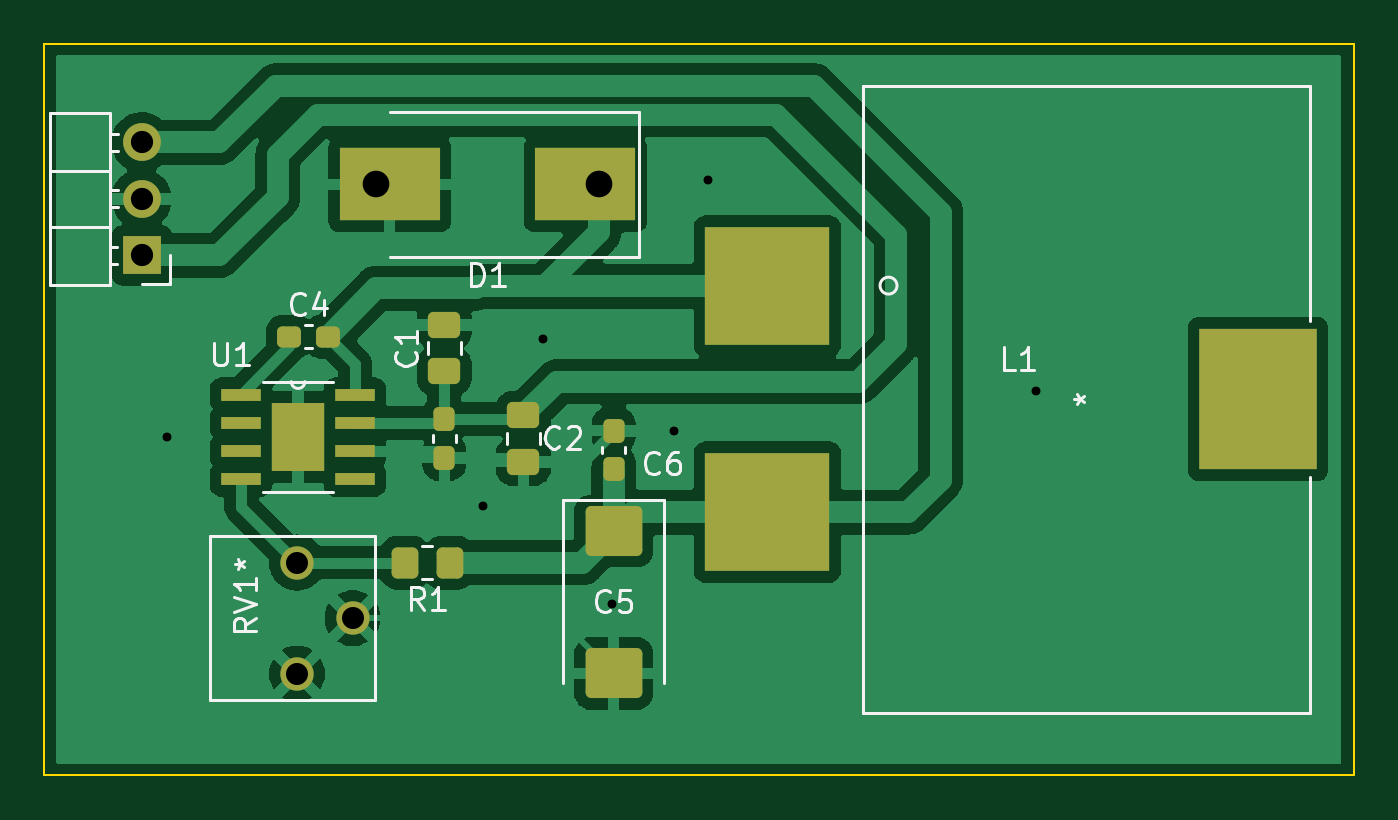
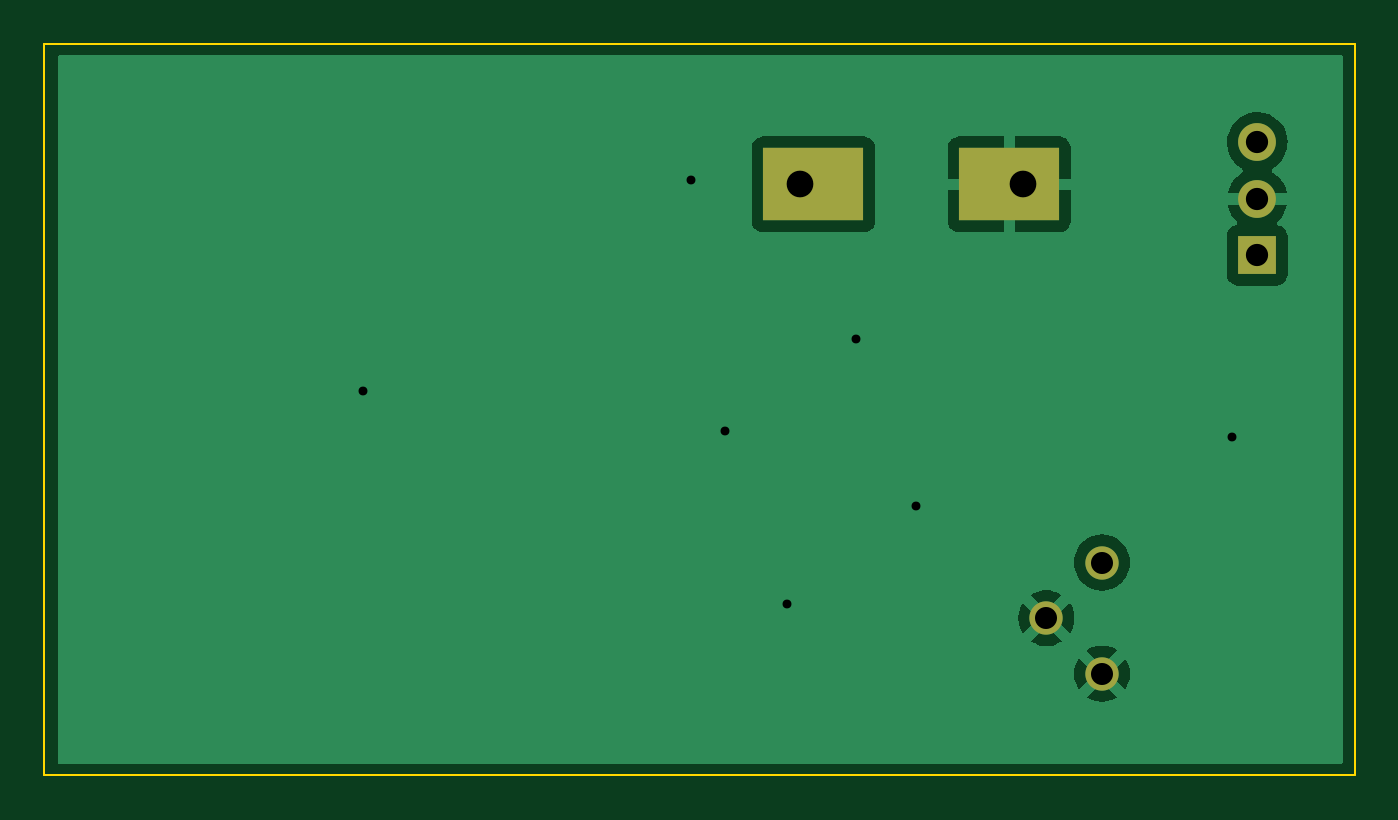
Circuit board: 11 layer files. Board 58.9 x 32.9 mm.
- bottom_copper: Regulator_5V-B_Cu.gbl (16866 bytes)
- bottom_mask: Regulator_5V-B_Mask.gbs (824 bytes)
- paste: Regulator_5V-B_Paste.gbp (495 bytes)
- bottom_silk: Regulator_5V-B_Silkscreen.gbo (827 bytes)
- outline: Regulator_5V-Edge_Cuts.gm1 (735 bytes)
- top_copper: Regulator_5V-F_Cu.gtl (69591 bytes)
- top_mask: Regulator_5V-F_Mask.gts (2922 bytes)
- paste: Regulator_5V-F_Paste.gtp (3489 bytes)
- top_silk: Regulator_5V-F_Silkscreen.gto (11457 bytes)
- drill: Regulator_5V-NPTH.drl (276 bytes)
- drill: Regulator_5V-PTH.drl (736 bytes)

=== bottom_copper: Regulator_5V-B_Cu.gbl (16866 bytes, source omitted) ===
=== bottom_mask: Regulator_5V-B_Mask.gbs ===
G04 #@! TF.GenerationSoftware,KiCad,Pcbnew,(6.0.1)*
G04 #@! TF.CreationDate,2022-04-24T16:37:43-07:00*
G04 #@! TF.ProjectId,Regulator_5V,52656775-6c61-4746-9f72-5f35562e6b69,rev?*
G04 #@! TF.SameCoordinates,Original*
G04 #@! TF.FileFunction,Soldermask,Bot*
G04 #@! TF.FilePolarity,Negative*
%FSLAX46Y46*%
G04 Gerber Fmt 4.6, Leading zero omitted, Abs format (unit mm)*
G04 Created by KiCad (PCBNEW (6.0.1)) date 2022-04-24 16:37:43*
%MOMM*%
%LPD*%
G01*
G04 APERTURE LIST*
%ADD10R,4.500000X3.300000*%
%ADD11C,1.498600*%
%ADD12R,1.700000X1.700000*%
%ADD13O,1.700000X1.700000*%
G04 APERTURE END LIST*
D10*
X152228000Y-78232000D03*
X143428000Y-78232000D03*
D11*
X139258500Y-95231500D03*
X141758500Y-97731500D03*
X139258500Y-100231500D03*
D12*
X132275000Y-81425000D03*
D13*
X132275000Y-78885000D03*
X132275000Y-76345000D03*
M02*

=== paste: Regulator_5V-B_Paste.gbp ===
G04 #@! TF.GenerationSoftware,KiCad,Pcbnew,(6.0.1)*
G04 #@! TF.CreationDate,2022-04-24T16:37:43-07:00*
G04 #@! TF.ProjectId,Regulator_5V,52656775-6c61-4746-9f72-5f35562e6b69,rev?*
G04 #@! TF.SameCoordinates,Original*
G04 #@! TF.FileFunction,Paste,Bot*
G04 #@! TF.FilePolarity,Positive*
%FSLAX46Y46*%
G04 Gerber Fmt 4.6, Leading zero omitted, Abs format (unit mm)*
G04 Created by KiCad (PCBNEW (6.0.1)) date 2022-04-24 16:37:43*
%MOMM*%
%LPD*%
G01*
G04 APERTURE LIST*
G04 APERTURE END LIST*
M02*

=== bottom_silk: Regulator_5V-B_Silkscreen.gbo ===
G04 #@! TF.GenerationSoftware,KiCad,Pcbnew,(6.0.1)*
G04 #@! TF.CreationDate,2022-04-24T16:37:43-07:00*
G04 #@! TF.ProjectId,Regulator_5V,52656775-6c61-4746-9f72-5f35562e6b69,rev?*
G04 #@! TF.SameCoordinates,Original*
G04 #@! TF.FileFunction,Legend,Bot*
G04 #@! TF.FilePolarity,Positive*
%FSLAX46Y46*%
G04 Gerber Fmt 4.6, Leading zero omitted, Abs format (unit mm)*
G04 Created by KiCad (PCBNEW (6.0.1)) date 2022-04-24 16:37:43*
%MOMM*%
%LPD*%
G01*
G04 APERTURE LIST*
%ADD10R,4.500000X3.300000*%
%ADD11C,1.498600*%
%ADD12R,1.700000X1.700000*%
%ADD13O,1.700000X1.700000*%
G04 APERTURE END LIST*
%LPC*%
D10*
X152228000Y-78232000D03*
X143428000Y-78232000D03*
D11*
X139258500Y-95231500D03*
X141758500Y-97731500D03*
X139258500Y-100231500D03*
D12*
X132275000Y-81425000D03*
D13*
X132275000Y-78885000D03*
X132275000Y-76345000D03*
M02*

=== outline: Regulator_5V-Edge_Cuts.gm1 ===
G04 #@! TF.GenerationSoftware,KiCad,Pcbnew,(6.0.1)*
G04 #@! TF.CreationDate,2022-04-24T16:37:43-07:00*
G04 #@! TF.ProjectId,Regulator_5V,52656775-6c61-4746-9f72-5f35562e6b69,rev?*
G04 #@! TF.SameCoordinates,Original*
G04 #@! TF.FileFunction,Profile,NP*
%FSLAX46Y46*%
G04 Gerber Fmt 4.6, Leading zero omitted, Abs format (unit mm)*
G04 Created by KiCad (PCBNEW (6.0.1)) date 2022-04-24 16:37:43*
%MOMM*%
%LPD*%
G01*
G04 APERTURE LIST*
G04 #@! TA.AperFunction,Profile*
%ADD10C,0.100000*%
G04 #@! TD*
G04 APERTURE END LIST*
D10*
X127900000Y-71900000D02*
X186800000Y-71900000D01*
X186800000Y-71900000D02*
X186800000Y-104800000D01*
X186800000Y-104800000D02*
X127900000Y-104800000D01*
X127900000Y-104800000D02*
X127900000Y-71900000D01*
M02*

=== top_copper: Regulator_5V-F_Cu.gtl (69591 bytes, source omitted) ===
=== top_mask: Regulator_5V-F_Mask.gts (2922 bytes, source withheld) ===
=== paste: Regulator_5V-F_Paste.gtp (3489 bytes, source withheld) ===
=== top_silk: Regulator_5V-F_Silkscreen.gto (11457 bytes, source omitted) ===
=== drill: Regulator_5V-NPTH.drl ===
M48
; DRILL file {KiCad (6.0.1)} date Sun Apr 24 16:37:45 2022
; FORMAT={-:-/ absolute / metric / decimal}
; #@! TF.CreationDate,2022-04-24T16:37:45-07:00
; #@! TF.GenerationSoftware,Kicad,Pcbnew,(6.0.1)
; #@! TF.FileFunction,NonPlated,1,2,NPTH
FMAT,2
METRIC
%
G90
G05
T0
M30

=== drill: Regulator_5V-PTH.drl ===
M48
; DRILL file {KiCad (6.0.1)} date Sun Apr 24 16:37:45 2022
; FORMAT={-:-/ absolute / metric / decimal}
; #@! TF.CreationDate,2022-04-24T16:37:45-07:00
; #@! TF.GenerationSoftware,Kicad,Pcbnew,(6.0.1)
; #@! TF.FileFunction,Plated,1,2,PTH
FMAT,2
METRIC
; #@! TA.AperFunction,Plated,PTH,ViaDrill
T1C0.400
; #@! TA.AperFunction,Plated,PTH,ComponentDrill
T2C0.991
; #@! TA.AperFunction,Plated,PTH,ComponentDrill
T3C1.000
; #@! TA.AperFunction,Plated,PTH,ComponentDrill
T4C1.200
%
G90
G05
T1
X133.4Y-89.6
X147.6Y-92.7
X150.3Y-85.2
X153.4Y-97.1
X156.2Y-89.3
X157.73Y-78.03
X172.5Y-87.5
T2
X139.258Y-95.231
X139.258Y-100.231
X141.758Y-97.731
T3
X132.275Y-76.345
X132.275Y-78.885
X132.275Y-81.425
T4
X142.828Y-78.232
X152.828Y-78.232
T0
M30
